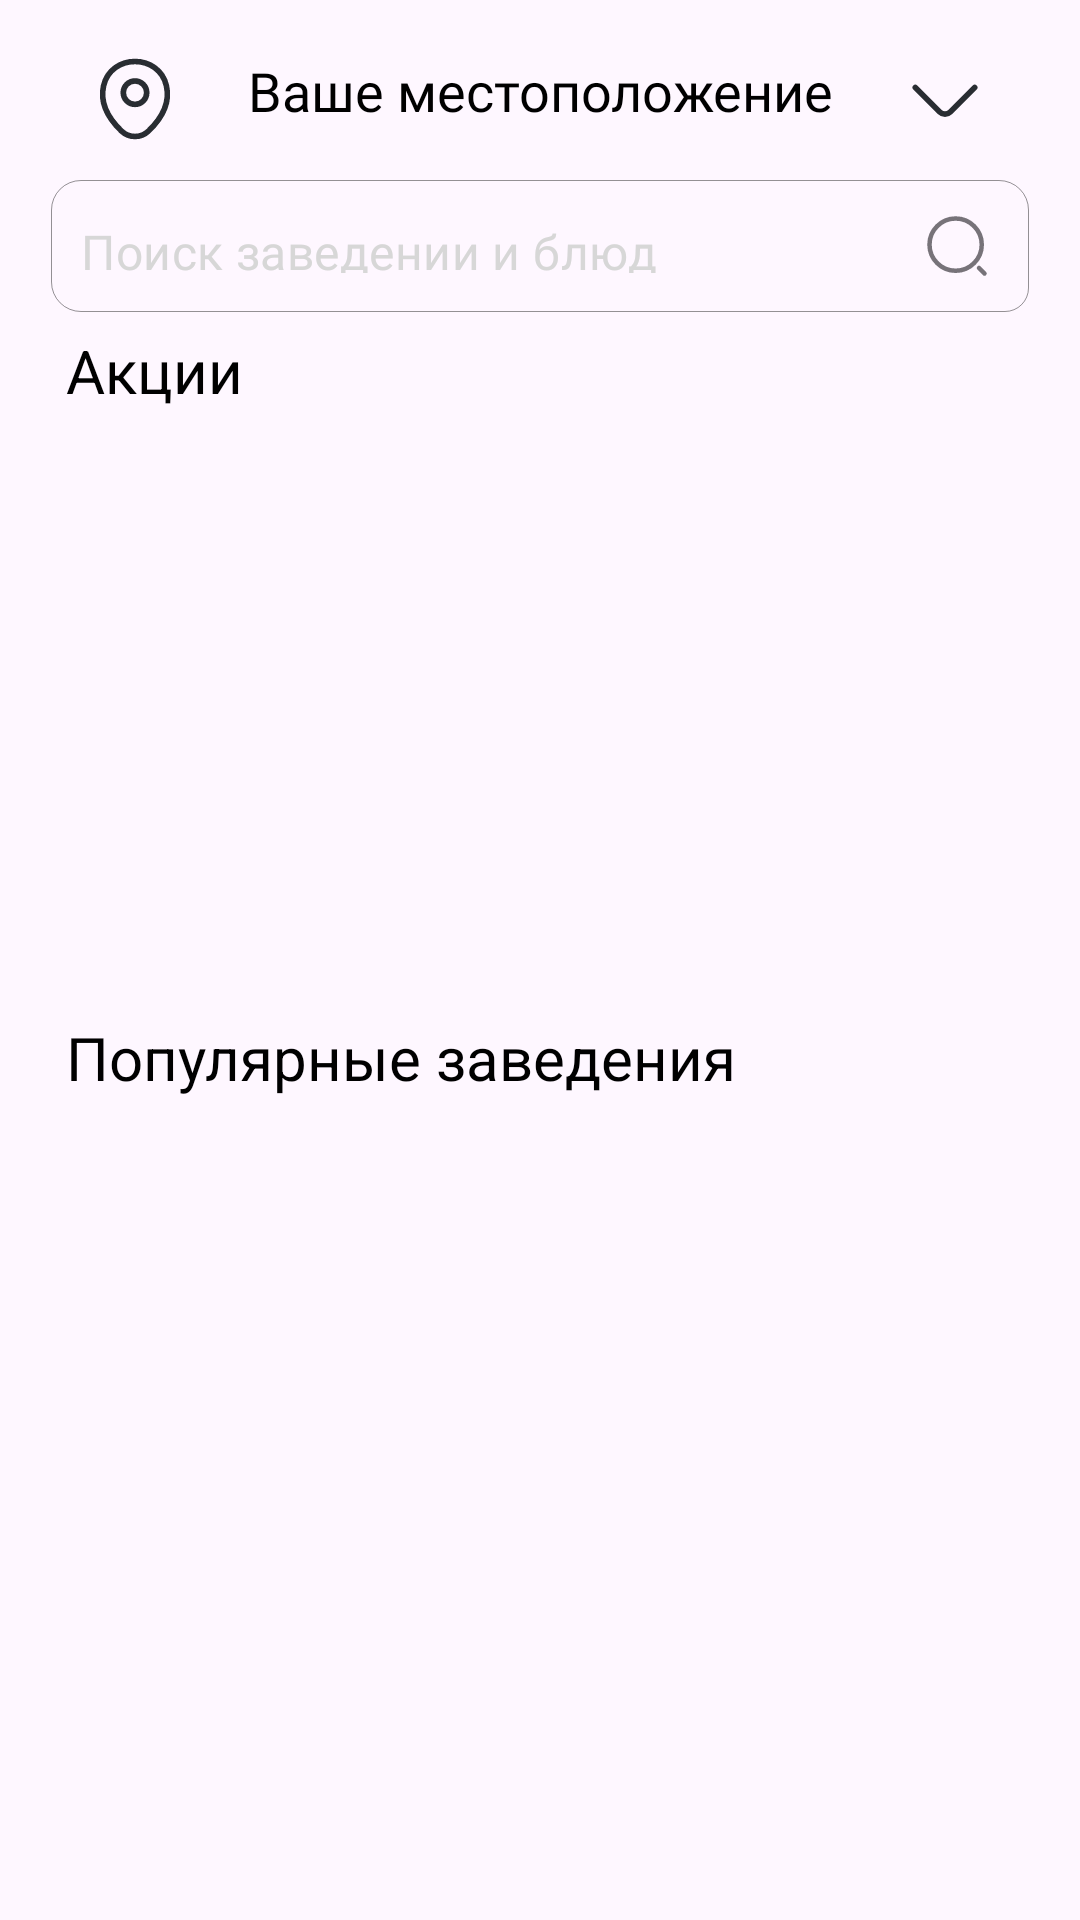

The Android layout XML behind this screen, and the referenced resources:
<!-- AndroidManifest.xml: application theme Theme.Deli -->
<!-- res/layout/fragment_home.xml -->
<?xml version="1.0" encoding="utf-8"?>
<androidx.core.widget.NestedScrollView
    xmlns:android="http://schemas.android.com/apk/res/android"
    xmlns:tools="http://schemas.android.com/tools"
    xmlns:app="http://schemas.android.com/apk/res-auto"
    android:layout_width="match_parent"
    android:layout_height="match_parent"
    android:fillViewport="true"
    >
<androidx.constraintlayout.widget.ConstraintLayout
    android:layout_width="match_parent"
    android:layout_height="match_parent"
    android:backgroundTint="@color/purple"
    tools:context=".Fragments.HomeFragment">

    <LinearLayout
        android:layout_marginTop="10dp"
        android:id="@+id/top_layout"
        android:paddingLeft="30dp"
        android:paddingRight="30dp"
        app:layout_constraintTop_toTopOf="parent"
        app:layout_constraintStart_toStartOf="parent"
        app:layout_constraintEnd_toEndOf="parent"
        android:layout_width="match_parent"
        android:layout_height="44dp">

        <TextView
            android:textColor="@color/black"
            android:id="@+id/loc_text"
            android:layout_width="match_parent"
            android:layout_height="wrap_content"
            android:layout_marginTop="8dp"
            android:fontFamily="@font/montserrat_medium"
            android:text="Ваше местоположение"
            android:textAlignment="center"
            android:textSize="18sp"
            app:drawableLeftCompat="@drawable/location"
            app:drawableRightCompat="@drawable/arrow_down" />

    </LinearLayout>

    <com.google.android.material.textfield.TextInputLayout
        android:id="@+id/textInputLayout"
        style="@style/Widget.MaterialComponents.TextInputLayout.OutlinedBox.Dense.ExposedDropdownMenu"
        android:layout_width="match_parent"
        android:layout_height="44dp"
        android:layout_marginLeft="17dp"
        android:layout_marginTop="60dp"
        android:layout_marginRight="17dp"
        app:boxCornerRadiusBottomEnd="8dp"
        app:boxCornerRadiusBottomStart="10dp"
        app:boxCornerRadiusTopEnd="10dp"
        app:boxCornerRadiusTopStart="10dp"
        app:boxStrokeColor="#d7d7d7"
        app:boxStrokeWidth="0.3dp"
        app:boxStrokeWidthFocused="0.5dp"
        app:endIconDrawable="@drawable/search_normal"
        app:hintEnabled="false"
        app:layout_constraintTop_toTopOf="parent"
        app:layout_constraintEnd_toEndOf="parent"
        app:layout_constraintStart_toStartOf="parent">
        <AutoCompleteTextView
            android:id="@+id/listOfCountry"
            android:layout_width="match_parent"
            android:layout_height="match_parent"
            android:fontFamily="@font/montserrat_light"
            android:hint="Поиск заведении и блюд"
            android:paddingStart="10dp"
            android:paddingEnd="12dp"
            android:textColorHint="#d7d7d7"
            android:textSize="16sp"
            tools:ignore="TouchTargetSizeCheck" />
    </com.google.android.material.textfield.TextInputLayout>
    <TextView
        android:layout_marginTop="110dp"
        android:layout_marginStart="22dp"
        android:textColor="@color/black"
        android:textSize="20sp"
        app:layout_constraintTop_toTopOf="parent"
        app:layout_constraintStart_toStartOf="parent"
        app:layout_constraintEnd_toEndOf="parent"
        android:text="Акции"
        android:layout_width="match_parent"
        android:layout_height="wrap_content"/>

    <androidx.viewpager2.widget.ViewPager2
        android:id="@+id/view_pager"
        android:paddingStart="40dp"
        android:paddingEnd="40dp"
        android:layout_marginTop="132dp"
        app:layout_constraintTop_toTopOf="parent"
        app:layout_constraintStart_toStartOf="parent"
        app:layout_constraintEnd_toEndOf="parent"
        android:layout_width="match_parent"
        android:layout_height="190dp"/>
    <TextView
        android:layout_marginTop="17dp"
        android:layout_marginStart="22dp"
        android:id="@+id/popular_text"
        android:textSize="20sp"
        android:layout_marginEnd="16dp"
        android:textColor="@color/black"
        android:text="Популярные заведения"
        app:layout_constraintStart_toStartOf="parent"
        app:layout_constraintEnd_toEndOf="parent"
        app:layout_constraintTop_toBottomOf="@id/view_pager"
        android:layout_width="match_parent"
        android:layout_height="wrap_content"/>

    <androidx.recyclerview.widget.RecyclerView
        android:id="@+id/home_recyclerView"
        android:layout_marginTop="4dp"
        app:layout_constraintTop_toBottomOf="@id/popular_text"
        app:layout_constraintStart_toStartOf="parent"
        app:layout_constraintEnd_toEndOf="parent"
        android:layout_width="match_parent"
        android:layout_height="0dp"/>
</androidx.constraintlayout.widget.ConstraintLayout>
    </androidx.core.widget.NestedScrollView>
<!-- resources referenced by this layout -->
<resources>
  <color name="black">#FF000000</color>
  <color name="purple">#7B1CC6</color>
  <!-- drawable arrow_down (drawable) -->
  <vector android:height="30dp" android:viewportHeight="24"
      android:viewportWidth="24" android:width="30dp" xmlns:android="http://schemas.android.com/apk/res/android">
      <path android:fillColor="#00000000"
          android:pathData="M19.92,8.95L13.4,15.47C12.63,16.24 11.37,16.24 10.6,15.47L4.08,8.95"
          android:strokeColor="#292D32" android:strokeLineCap="round"
          android:strokeLineJoin="round" android:strokeWidth="1.5"/>
  </vector>
  <!-- drawable location (drawable) -->
  <vector android:height="30dp" android:viewportHeight="24"
      android:viewportWidth="24" android:width="30dp" xmlns:android="http://schemas.android.com/apk/res/android">
      <path android:fillColor="#00000000"
          android:pathData="M12,13.43C13.723,13.43 15.12,12.033 15.12,10.31C15.12,8.587 13.723,7.19 12,7.19C10.277,7.19 8.88,8.587 8.88,10.31C8.88,12.033 10.277,13.43 12,13.43Z"
          android:strokeColor="#292D32" android:strokeWidth="1.5"/>
      <path android:fillColor="#00000000"
          android:pathData="M3.62,8.49C5.59,-0.17 18.42,-0.16 20.38,8.5C21.53,13.58 18.37,17.88 15.6,20.54C13.59,22.48 10.41,22.48 8.39,20.54C5.63,17.88 2.47,13.57 3.62,8.49Z"
          android:strokeColor="#292D32" android:strokeWidth="1.5"/>
  </vector>
  <!-- drawable search_normal (drawable) -->
  <vector xmlns:android="http://schemas.android.com/apk/res/android"
      android:width="22dp"
      android:height="22dp"
      android:viewportWidth="22"
      android:viewportHeight="22">
    <path
        android:pathData="M10.542,19.25C15.351,19.25 19.25,15.351 19.25,10.542C19.25,5.732 15.351,1.833 10.542,1.833C5.732,1.833 1.833,5.732 1.833,10.542C1.833,15.351 5.732,19.25 10.542,19.25Z"
        android:strokeLineJoin="round"
        android:strokeWidth="1.5"
        android:fillColor="#00000000"
        android:strokeColor="#D7D7D7"
        android:strokeLineCap="round"/>
    <path
        android:pathData="M20.167,20.167L18.333,18.333"
        android:strokeLineJoin="round"
        android:strokeWidth="1.5"
        android:fillColor="#00000000"
        android:strokeColor="#D7D7D7"
        android:strokeLineCap="round"/>
  </vector>
  <style name="Theme.Deli" parent="Base.Theme.Deli" />
  <style name="Base.Theme.Deli" parent="Theme.Material3.DayNight.NoActionBar">
      </style>
</resources>
